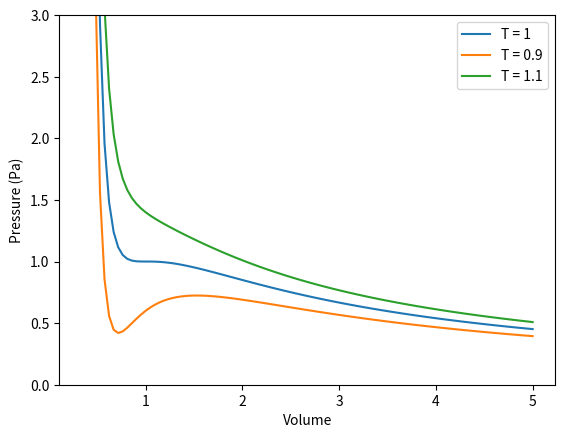

Here is the Python script that generated this plot:
import numpy as np
import matplotlib.pyplot as plt

def func(T):
    p = []
    for i in np.linspace(0.34, 5, 100):
        x = (8 * T) / (3 * i - 1) - (3 / (i ** 2))
        p.append(x)
    return p

xvals = []
for i in np.linspace(0.34, 5, 100):
    xvals.append(i)

list1 = func(1)
list2 = func(0.9)
list3 = func(1.1)

plt.figure()
plt.plot(xvals,list1, label = "T = 1")
plt.plot(xvals,list2, label = "T = 0.9")
plt.plot(xvals,list3, label = "T = 1.1")
plt.ylabel("Pressure (Pa)")
plt.xlabel("Volume")
plt.ylim(0, 3)
plt.legend(loc = "best")
plt.show()

#%%

a = .428
b = 3.71e-5
R = 8.314

T = (8 * a) / (27 * R * b)
p = a / (27 * (b ** 2))
print("Critical temp: ", T, "Critical pressure: ", p)

T = 298
p = 101235
eq = np.polynomial.Polynomial([-a * b, a, -(p * b + R * T), p])
answers = eq.roots()
print("Molar volume of liquid: ", answers[0])
print("Molar volume of gas: ", answers[2])

T = 500
p = 12000000
eq = np.polynomial.Polynomial([-a * b, a, -(p * b + R * T), p])
answers = eq.roots()
print("Molar volume of supercritical fluid: {0:.5f}".format(answers[2].real))

#%%


